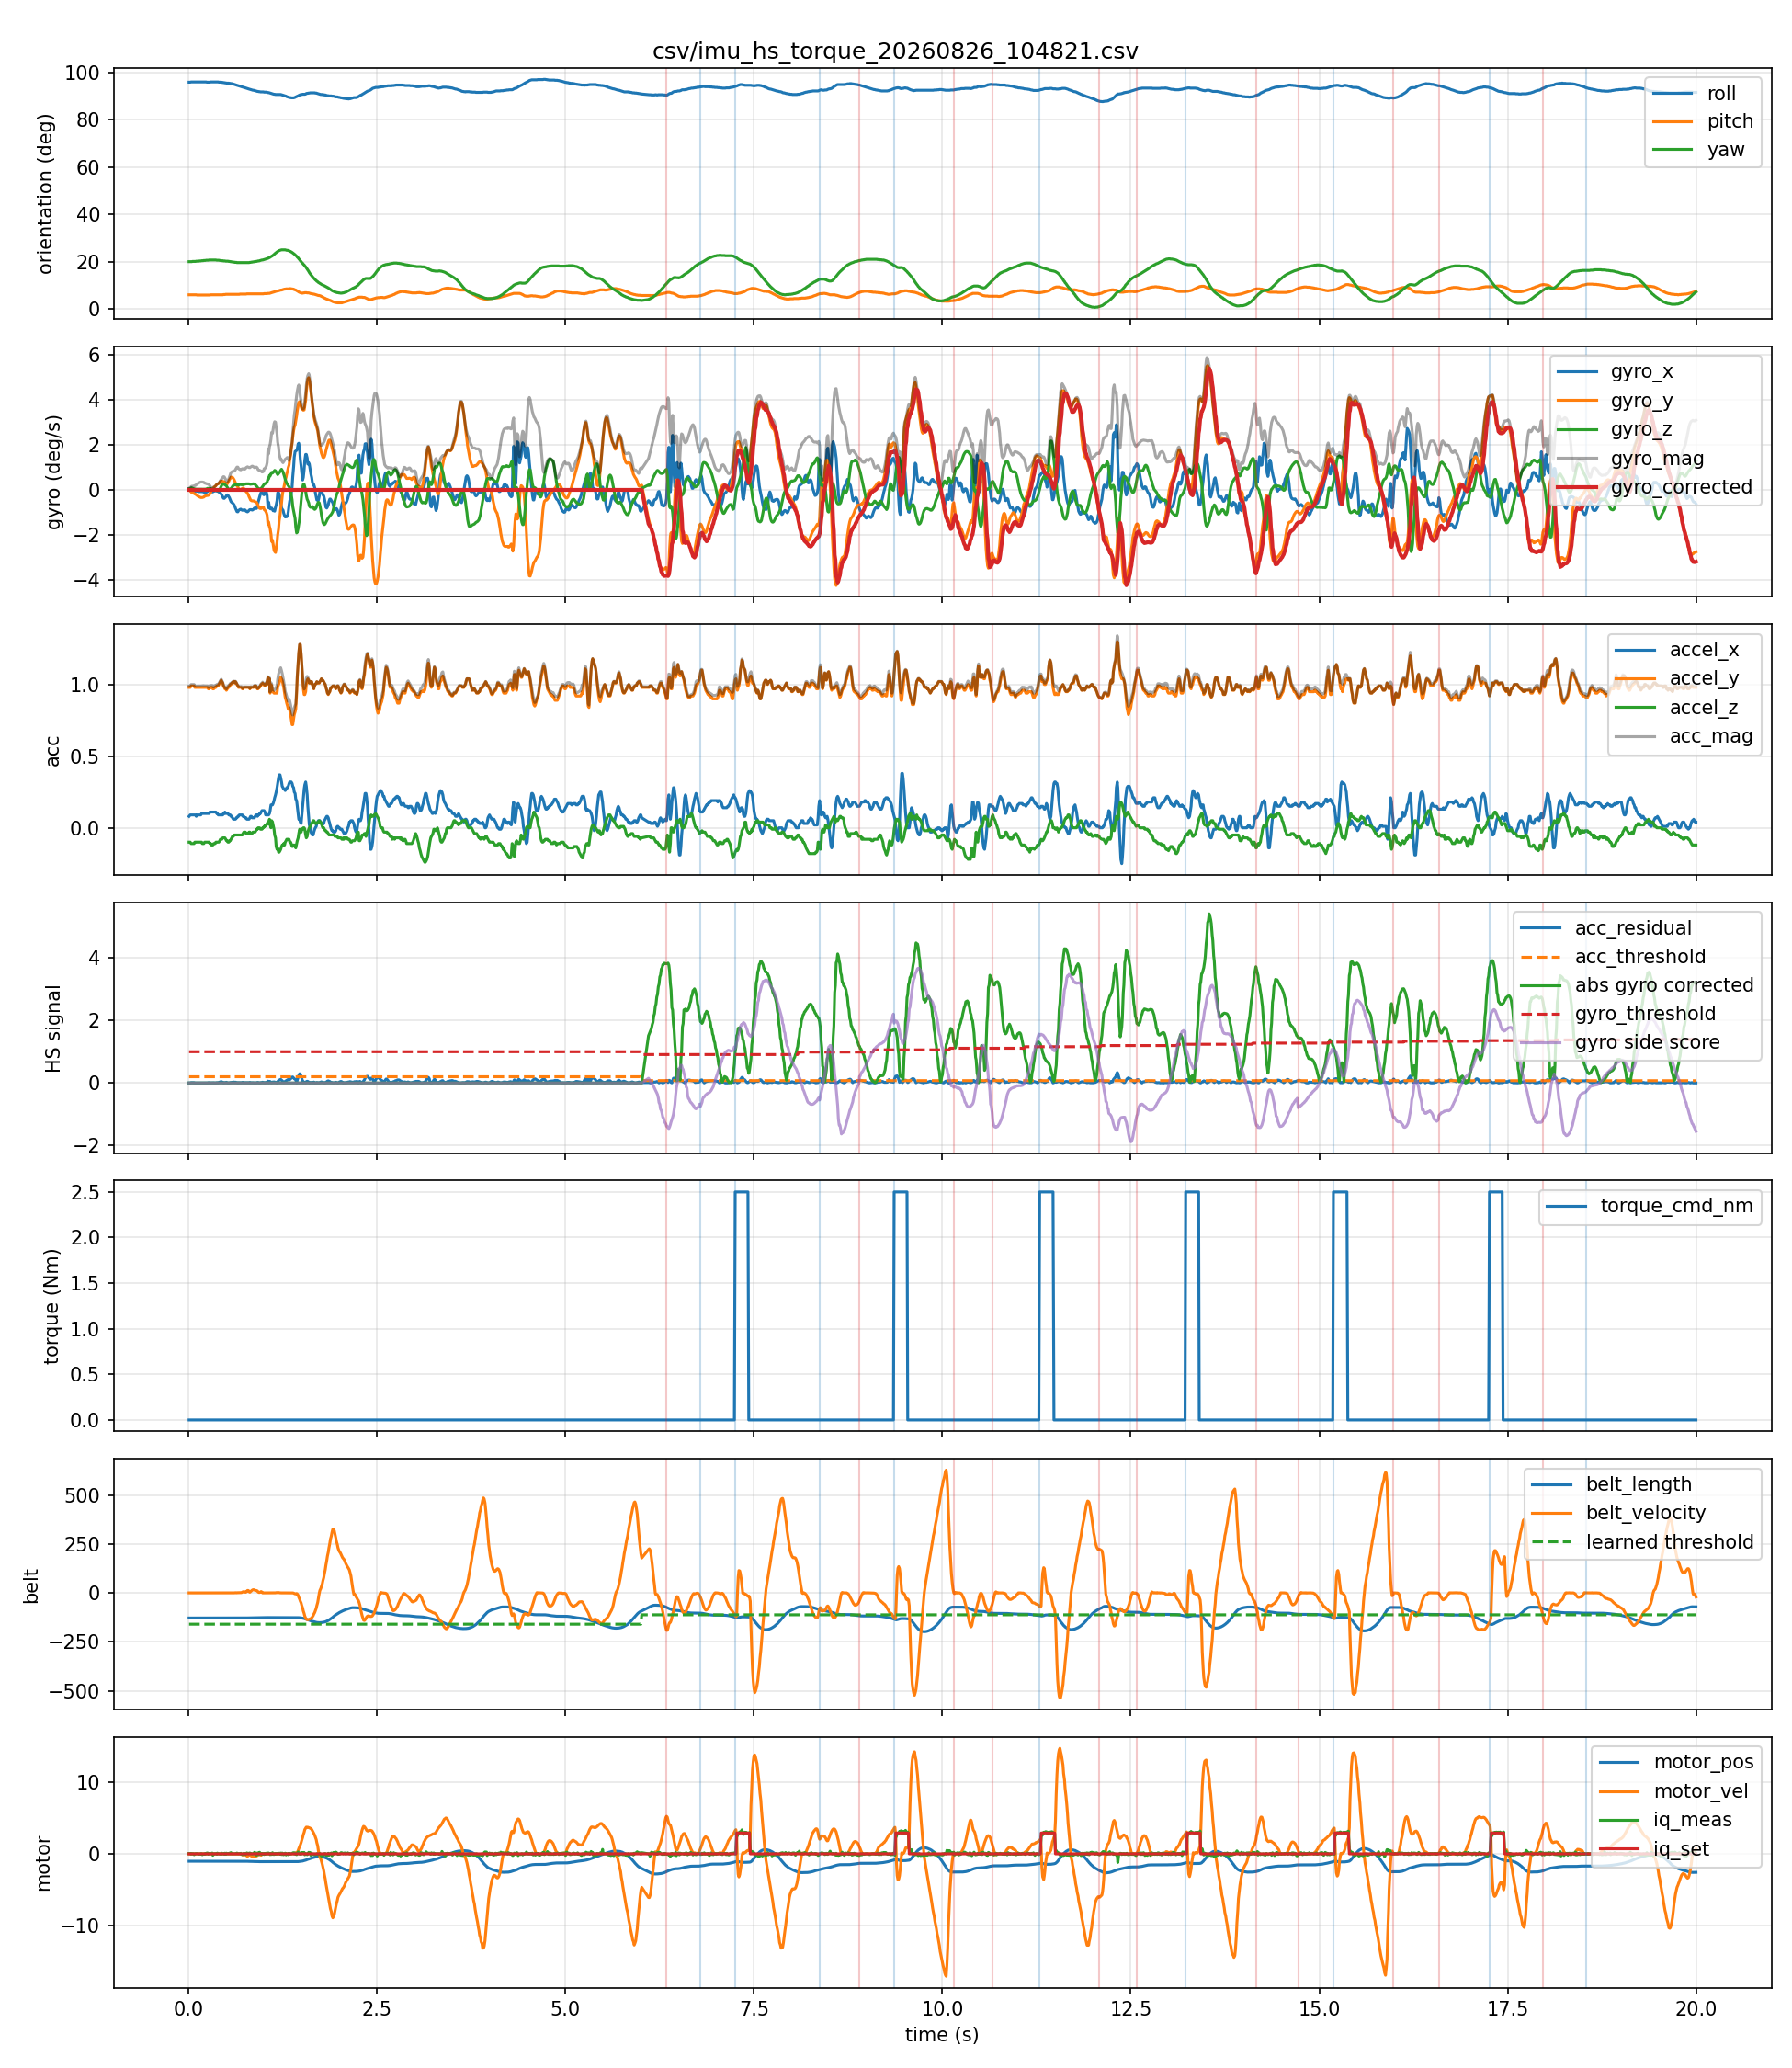

Data behind this chart, as committed beside it:
host_time_s, seq, device_time_s, roll, pitch, yaw, gyro_x, gyro_y, gyro_z, accel_x, accel_y, accel_z, belt_length, belt_velocity, belt_acceleration, motor_pos, motor_vel, motor_iq_meas, motor_iq_set, acc_mag, gyro_mag, gyro_corrected, gyro_side_score, gyro_side_separation
0.00494, 2, 179.8, 95.8, 6.0, 20.0, 0.05, 0.04, 0.04, 0.08, 0.98, -0.1, -128.3, 0.0, 1.0, -1.03, 0.0, 0.04, 0.0, 0.9883, 0.0755, 0.0, 0.0, 2.0
0.02016, 4, 179.8, 95.8, 6.0, 20.0, 0.06, -0.05, 0.06, 0.09, 0.98, -0.1, -128.3, 0.1, 0.0, -1.03, 0.0, 0.04, 0.0, 0.9892, 0.09849, 0.0, 0.0, 2.0
0.03156, 5, 179.8, 95.9, 6.0, 20.0, 0.07, -0.09, 0.09, 0.09, 0.99, -0.11, -128.3, -0.2, 3.0, -1.03, -0.01, -0.04, 0.0, 1, 0.1453, 0.0, 0.0, 2.0
0.03995, 6, 179.9, 95.9, 6.0, 20.0, 0.06, -0.12, 0.09, 0.09, 0.99, -0.11, -128.3, 0.0, -1.0, -1.03, 0.0, 0.03, 0.0, 1, 0.1616, 0.0, 0.0, 2.0
0.05166, 7, 179.9, 95.9, 6.0, 20.1, 0.05, -0.14, 0.07, 0.09, 0.99, -0.11, -128.3, 0.1, -2.0, -1.03, 0.01, 0.03, 0.0, 1, 0.1643, 0.0, 0.0, 2.0
0.06012, 8, 179.9, 95.9, 6.0, 20.1, 0.0, -0.14, 0.06, 0.09, 0.99, -0.11, -128.3, -0.1, 1.0, -1.03, 0.0, 0.03, 0.0, 1, 0.1523, 0.0, 0.0, 2.0
0.07182, 9, 179.9, 95.9, 6.0, 20.1, -0.04, -0.16, 0.05, 0.09, 0.99, -0.11, -128.3, -0.1, -1.0, -1.03, 0.0, -0.12, 0.0, 1, 0.1723, 0.0, 0.0, 2.0
0.08001, 10, 179.9, 95.9, 6.0, 20.1, -0.06, -0.18, 0.04, 0.09, 0.98, -0.1, -128.3, 0.0, 1.0, -1.03, 0.0, -0.04, 0.0, 0.9892, 0.1939, 0.0, 0.0, 2.0
0.09164, 11, 179.9, 95.9, 6.0, 20.1, -0.06, -0.19, 0.03, 0.09, 0.98, -0.1, -128.3, 0.1, 3.0, -1.03, -0.02, 0.03, 0.0, 0.9892, 0.2015, 0.0, 0.0, 2.0
0.09985, 12, 179.9, 95.9, 6.0, 20.2, -0.05, -0.22, 0.03, 0.08, 0.98, -0.1, -128.3, 0.0, -1.0, -1.03, 0.0, 0.03, 0.0, 0.9883, 0.2276, 0.0, 0.0, 2.0
0.1117, 13, 179.9, 95.9, 5.9, 20.2, -0.04, -0.25, 0.03, 0.09, 0.98, -0.1, -128.3, 0.0, -2.0, -1.03, 0.0, 0.03, 0.0, 0.9892, 0.255, 0.0, 0.0, 2.0
0.1201, 14, 179.9, 95.9, 5.9, 20.2, -0.06, -0.27, 0.03, 0.09, 0.98, -0.1, -128.3, 0.0, -1.0, -1.03, 0.01, 0.03, 0.0, 0.9892, 0.2782, 0.0, 0.0, 2.0
0.1319, 15, 179.9, 95.9, 5.9, 20.2, -0.08, -0.3, 0.03, 0.09, 0.98, -0.1, -128.3, -0.1, 0.0, -1.03, 0.0, -0.04, 0.0, 0.9892, 0.3119, 0.0, 0.0, 2.0
0.1401, 16, 180, 95.9, 5.9, 20.3, -0.08, -0.31, 0.03, 0.09, 0.98, -0.1, -128.3, 0.0, 1.0, -1.03, 0.0, -0.04, 0.0, 0.9892, 0.3216, 0.0, 0.0, 2.0
0.1516, 17, 180, 95.9, 5.9, 20.3, -0.08, -0.33, 0.03, 0.09, 0.98, -0.1, -128.3, 0.0, 0.0, -1.03, 0.0, -0.04, 0.0, 0.9892, 0.3409, 0.0, 0.0, 2.0
0.1602, 18, 180, 95.9, 5.9, 20.3, -0.07, -0.34, 0.03, 0.09, 0.98, -0.1, -128.3, -0.1, -2.0, -1.03, 0.0, 0.03, 0.0, 0.9892, 0.3484, 0.0, 0.0, 2.0
0.1717, 19, 180, 95.9, 5.9, 20.4, -0.08, -0.34, 0.03, 0.1, 0.98, -0.1, -128.3, 0.0, 0.0, -1.03, 0.0, 0.03, 0.0, 0.9902, 0.3506, 0.0, 0.0, 2.0
0.1801, 20, 180.0, 95.9, 5.9, 20.4, -0.08, -0.34, 0.03, 0.1, 0.98, -0.11, -128.3, 0.0, 2.0, -1.03, -0.01, -0.12, 0.0, 0.9912, 0.3506, 0.0, 0.0, 2.0
0.1914, 21, 180, 95.9, 5.9, 20.4, -0.08, -0.33, 0.02, 0.1, 0.98, -0.11, -128.3, -0.1, 0.0, -1.03, 0.0, -0.04, 0.0, 0.9912, 0.3401, 0.0, 0.0, 2.0
0.2001, 22, 180, 95.9, 5.9, 20.5, -0.1, -0.32, 0.03, 0.1, 0.98, -0.11, -128.3, 0.0, -1.0, -1.03, 0.0, -0.04, 0.0, 0.9912, 0.3366, 0.0, 0.0, 2.0
0.2115, 23, 180, 95.9, 5.9, 20.5, -0.11, -0.28, 0.03, 0.1, 0.98, -0.1, -128.3, 0.0, 0.0, -1.03, 0.0, 0.03, 0.0, 0.9902, 0.3023, 0.0, 0.0, 2.0
0.2201, 24, 180, 95.9, 5.9, 20.5, -0.12, -0.27, 0.03, 0.1, 0.98, -0.1, -128.3, 0.0, 0.0, -1.03, 0.0, -0.04, 0.0, 0.9902, 0.297, 0.0, 0.0, 2.0
0.2315, 25, 180.1, 95.9, 5.9, 20.6, -0.11, -0.26, 0.03, 0.1, 0.98, -0.1, -128.3, 0.0, -3.0, -1.03, 0.02, 0.02, 0.0, 0.9902, 0.2839, 0.0, 0.0, 2.0
0.2401, 26, 180.1, 95.8, 5.9, 20.6, -0.09, -0.25, 0.05, 0.1, 0.98, -0.1, -128.3, -0.1, 2.0, -1.03, -0.01, 0.11, 0.0, 0.9902, 0.2704, 0.0, 0.0, 2.0
0.2518, 27, 180.1, 95.8, 5.9, 20.6, -0.07, -0.25, 0.07, 0.1, 0.98, -0.1, -128.3, 0.0, -1.0, -1.03, 0.0, 0.11, 0.0, 0.9902, 0.2689, 0.0, 0.0, 2.0
0.2601, 28, 180.1, 95.8, 5.9, 20.6, -0.04, -0.24, 0.06, 0.1, 0.97, -0.1, -128.3, 0.0, 1.0, -1.03, 0.0, -0.05, 0.0, 0.9803, 0.2506, 0.0, 0.0, 2.0
0.2714, 29, 180.1, 95.8, 5.9, 20.7, 0.0, -0.22, 0.06, 0.1, 0.97, -0.1, -128.3, 0.0, 0.0, -1.03, 0.0, 0.03, 0.0, 0.9803, 0.228, 0.0, 0.0, 2.0
0.2801, 30, 180.1, 95.8, 5.9, 20.7, 0.01, -0.17, 0.07, 0.11, 0.98, -0.11, -128.3, 0.0, 1.0, -1.03, 0.0, 0.03, 0.0, 0.9923, 0.1841, 0.0, 0.0, 2.0
0.2915, 31, 180.1, 95.9, 6.0, 20.7, 0.0, -0.11, 0.06, 0.11, 0.98, -0.11, -128.3, 0.0, 0.0, -1.03, 0.0, 0.02, 0.0, 0.9923, 0.1253, 0.0, 0.0, 2.0
0.3001, 32, 180.1, 95.9, 6.0, 20.7, -0.03, -0.03, 0.04, 0.11, 0.98, -0.12, -128.3, 0.0, 3.0, -1.03, 0.0, 0.03, 0.0, 0.9934, 0.05831, 0.0, 0.0, 2.0
0.3116, 33, 180.1, 95.9, 6.0, 20.7, -0.09, 0.03, 0.03, 0.11, 0.98, -0.12, -128.3, -0.2, 0.0, -1.03, 0.0, 0.11, 0.0, 0.9934, 0.0995, 0.0, 0.0, 2.0
0.3201, 34, 180.1, 95.9, 6.0, 20.7, -0.09, 0.06, 0.02, 0.11, 0.97, -0.12, -128.3, 0.0, -1.0, -1.03, 0.0, -0.2, 0.0, 0.9836, 0.11, 0.0, 0.0, 2.0
0.3317, 35, 180.2, 95.9, 6.0, 20.7, -0.06, 0.1, 0.03, 0.11, 0.97, -0.11, -128.3, 0.0, 1.0, -1.03, 0.0, -0.05, 0.0, 0.9824, 0.1204, 0.0, 0.0, 2.0
0.34, 36, 180.2, 95.9, 6.0, 20.7, -0.03, 0.13, 0.03, 0.11, 0.98, -0.11, -128.3, 0.0, 0.0, -1.03, 0.0, 0.02, 0.0, 0.9923, 0.1367, 0.0, 0.0, 2.0
0.3517, 37, 180.2, 95.9, 6.0, 20.7, -0.03, 0.16, 0.02, 0.11, 0.98, -0.11, -128.3, 0.0, 0.0, -1.03, 0.0, 0.03, 0.0, 0.9923, 0.164, 0.0, 0.0, 2.0
0.36, 38, 180.2, 95.9, 6.0, 20.7, -0.05, 0.19, 0.0, 0.11, 0.98, -0.1, -128.3, 0.0, 1.0, -1.03, 0.0, 0.02, 0.0, 0.9912, 0.1965, 0.0, 0.0, 2.0
0.3715, 39, 180.2, 95.9, 6.0, 20.6, -0.05, 0.24, -0.03, 0.1, 0.99, -0.1, -128.3, 0.0, -4.0, -1.03, 0.01, -0.05, 0.0, 1, 0.247, 0.0, 0.0, 2.0
0.3801, 40, 180.2, 95.9, 6.0, 20.6, -0.06, 0.26, -0.03, 0.1, 0.99, -0.1, -128.3, 0.0, 2.0, -1.03, 0.0, 0.1, 0.0, 1, 0.2685, 0.0, 0.0, 2.0
0.3914, 41, 180.2, 95.9, 6.0, 20.6, -0.07, 0.27, -0.03, 0.09, 0.99, -0.1, -128.3, 0.0, 2.0, -1.03, -0.01, 0.02, 0.0, 0.9991, 0.2805, 0.0, 0.0, 2.0
0.4001, 42, 180.2, 95.8, 6.0, 20.6, -0.1, 0.29, -0.01, 0.09, 1.0, -0.1, -128.3, 0.0, -1.0, -1.03, 0.0, 0.01, 0.0, 1.009, 0.3069, 0.0, 0.0, 2.0
0.4114, 43, 180.2, 95.8, 6.0, 20.5, -0.11, 0.34, 0.02, 0.09, 1.01, -0.09, -128.3, 0.1, -4.0, -1.03, 0.02, 0.02, 0.0, 1.018, 0.3579, 0.0, 0.0, 2.0
0.4199, 44, 180.2, 95.8, 6.0, 20.5, -0.14, 0.38, 0.08, 0.09, 1.02, -0.08, -128.3, 0.0, 1.0, -1.03, 0.0, -0.05, 0.0, 1.027, 0.4128, 0.0, 0.0, 2.0
0.4316, 45, 180.2, 95.8, 6.0, 20.4, -0.19, 0.39, 0.17, 0.09, 1.03, -0.08, -128.3, -0.1, -1.0, -1.03, 0.0, -0.05, 0.0, 1.037, 0.4659, 0.0, 0.0, 2.0
0.4399, 46, 180.3, 95.7, 6.0, 20.4, -0.23, 0.39, 0.22, 0.09, 1.02, -0.08, -128.3, 0.1, 3.0, -1.03, -0.02, 0.09, 0.0, 1.027, 0.5034, 0.0, 0.0, 2.0
0.4517, 47, 180.3, 95.7, 6.0, 20.4, -0.31, 0.38, 0.27, 0.09, 1.01, -0.07, -128.3, 0.0, -1.0, -1.03, 0.0, 0.02, 0.0, 1.016, 0.5598, 0.0, 0.0, 2.0
0.4601, 48, 180.3, 95.6, 6.1, 20.3, -0.37, 0.37, 0.27, 0.1, 0.99, -0.07, -128.3, 0.0, 1.0, -1.03, 0.0, 0.01, 0.0, 0.9975, 0.5888, 0.0, 0.0, 2.0
0.4715, 49, 180.3, 95.6, 6.1, 20.3, -0.38, 0.36, 0.25, 0.1, 0.98, -0.07, -128.3, 0.0, 1.0, -1.03, 0.0, -0.06, 0.0, 0.9876, 0.5801, 0.0, 0.0, 2.0
0.4799, 50, 180.3, 95.5, 6.1, 20.3, -0.35, 0.32, 0.23, 0.11, 0.97, -0.07, -128.3, 0.0, -2.0, -1.03, 0.01, 0.09, 0.0, 0.9787, 0.5271, 0.0, 0.0, 2.0
0.4917, 51, 180.3, 95.5, 6.2, 20.2, -0.31, 0.27, 0.2, 0.1, 0.97, -0.08, -128.3, 0.0, 1.0, -1.03, 0.0, -0.06, 0.0, 0.9784, 0.4572, 0.0, 0.0, 2.0
0.5, 52, 180.3, 95.4, 6.2, 20.2, -0.26, 0.25, 0.18, 0.1, 0.96, -0.09, -128.3, 0.0, 1.0, -1.03, 0.0, 0.09, 0.0, 0.9694, 0.4031, 0.0, 0.0, 2.0
0.5114, 53, 180.3, 95.4, 6.2, 20.2, -0.22, 0.27, 0.12, 0.1, 0.97, -0.09, -128.3, 0.0, 0.0, -1.03, 0.0, 0.01, 0.0, 0.9793, 0.3684, 0.0, 0.0, 2.0
0.5199, 54, 180.3, 95.4, 6.2, 20.2, -0.24, 0.32, 0.07, 0.1, 0.98, -0.1, -128.3, 0.0, 0.0, -1.03, 0.0, 0.02, 0.0, 0.9902, 0.4061, 0.0, 0.0, 2.0
0.5316, 55, 180.3, 95.4, 6.2, 20.1, -0.3, 0.39, 0.03, 0.09, 0.98, -0.1, -128.3, 0.0, -1.0, -1.03, 0.0, 0.01, 0.0, 0.9892, 0.493, 0.0, 0.0, 2.0
0.54, 56, 180.4, 95.3, 6.2, 20.1, -0.35, 0.46, 0.01, 0.09, 0.99, -0.09, -128.3, 0.0, -1.0, -1.03, 0.0, 0.1, 0.0, 0.9981, 0.5781, 0.0, 0.0, 2.0
0.5515, 57, 180.4, 95.3, 6.2, 20.0, -0.45, 0.51, 0.03, 0.09, 1.0, -0.09, -128.3, 0.0, 0.0, -1.03, 0.0, 0.01, 0.0, 1.008, 0.6808, 0.0, 0.0, 2.0
0.5601, 58, 180.4, 95.2, 6.2, 20.0, -0.52, 0.57, 0.06, 0.08, 1.0, -0.08, -128.3, 0.1, 1.0, -1.03, 0.0, 0.17, 0.0, 1.006, 0.7739, 0.0, 0.0, 2.0
0.5714, 59, 180.4, 95.2, 6.2, 19.9, -0.56, 0.56, 0.1, 0.08, 1.01, -0.07, -128.3, 0.0, 0.0, -1.03, 0.0, 0.01, 0.0, 1.016, 0.7982, 0.0, 0.0, 2.0
0.5801, 60, 180.4, 95.1, 6.2, 19.9, -0.58, 0.56, 0.15, 0.07, 1.01, -0.06, -128.3, 0.2, -2.0, -1.03, 0.0, 0.01, 0.0, 1.014, 0.8201, 0.0, 0.0, 2.0
0.5917, 61, 180.4, 95.0, 6.2, 19.8, -0.62, 0.51, 0.2, 0.06, 1.02, -0.06, -128.3, 0.0, 0.0, -1.03, 0.0, 0.01, 0.0, 1.024, 0.8273, 0.0, 0.0, 2.0
0.604, 62, 180.4, 94.9, 6.2, 19.8, -0.68, 0.44, 0.22, 0.06, 1.02, -0.05, -128.3, 0.1, 1.0, -1.03, -0.01, 0.01, 0.0, 1.023, 0.8393, 0.0, 0.0, 2.0
... 1,931 more rows
